Run: headless pygame with SDL's dummy video driver; simulated clock (each Clock.tick advances the game by its frame time, no real sleeping); random seed 0; keys injected as events and as key.get_pressed() state; no mouse input.
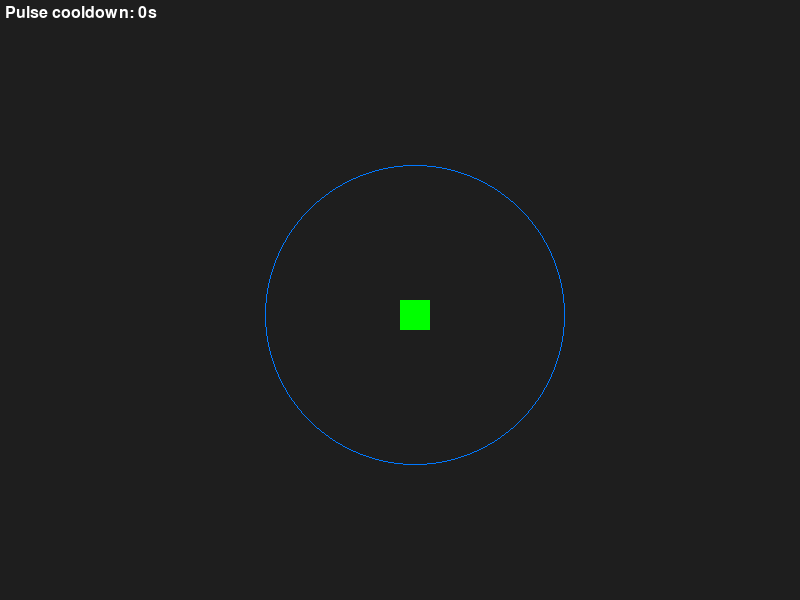
Frame 1 of 4 · flips 1–60 · no input
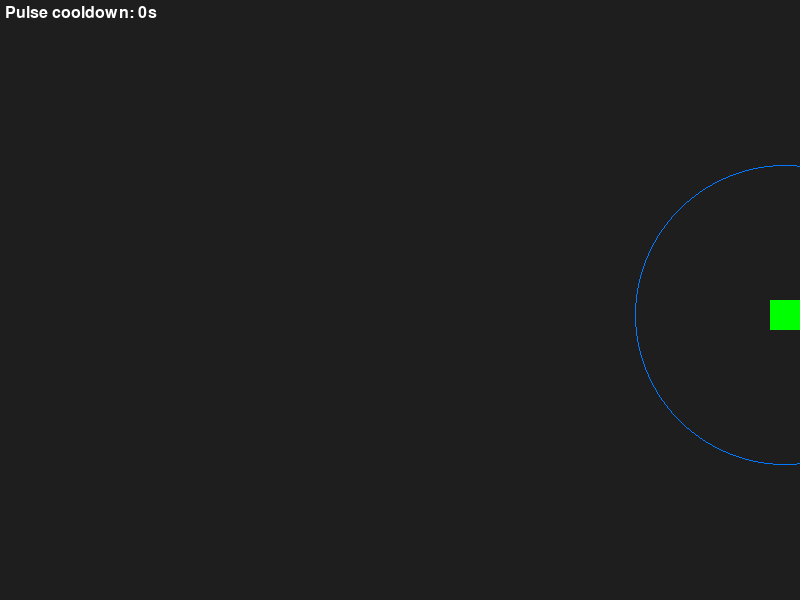
Frame 2 of 4 · flips 61–180 · tapped SPACE, RETURN · held RIGHT (→), D
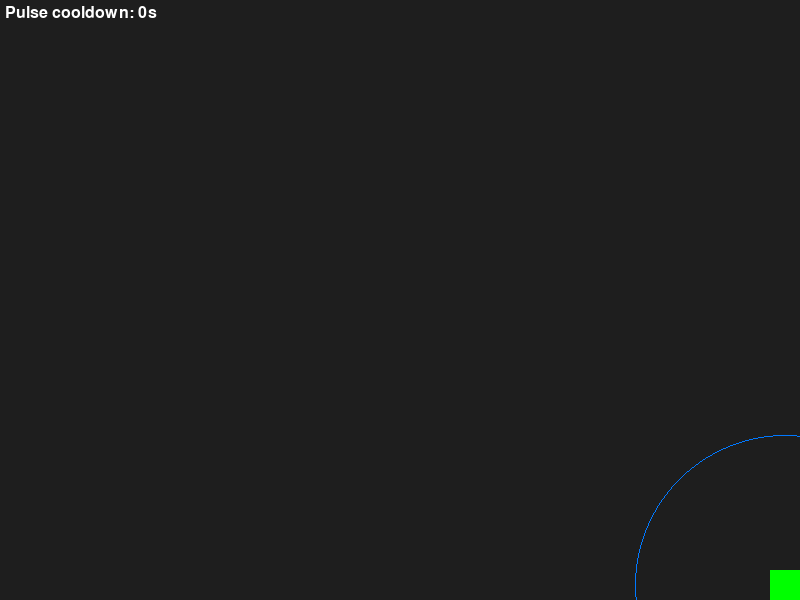
Frame 3 of 4 · flips 181–300 · held DOWN (↓), S
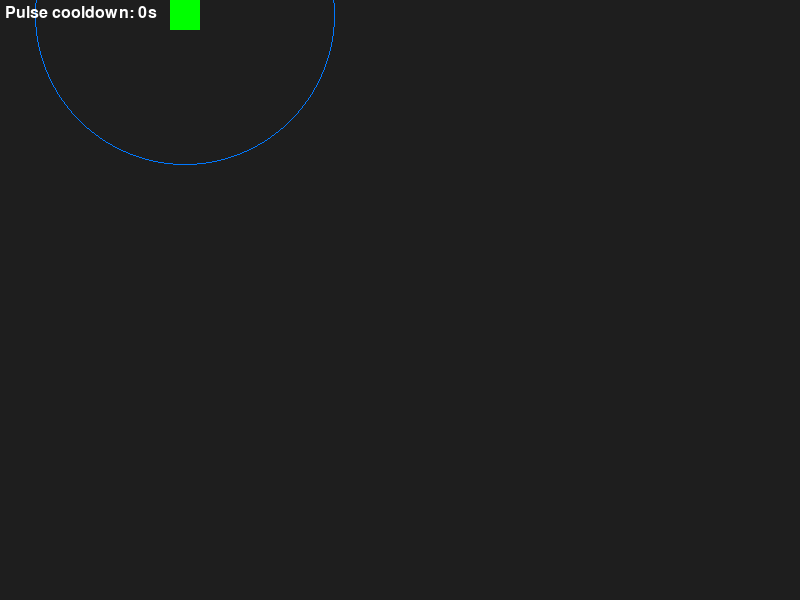
Frame 4 of 4 · flips 301–420 · held LEFT (←), A, UP (↑), W

The pygame program that drew these frames:

# Echo Tag Protocol (FPS prototype)
# Build on an existing FPS preset (e.g., a simple shooter in this repo).
# This prototype adds a Pulse Scanner ability that reveals invisible enemies.

import pygame, random, sys, time

# ------------------------------------------------------------
# Config
# ------------------------------------------------------------
SCREEN_W, SCREEN_H = 800, 600
FPS = 60
PULSE_RADIUS = 150          # pixels
PULSE_DURATION = 5000       # ms visible after pulse (ring lasts 5 s)
PULSE_COOLDOWN = 5000       # ms between pulses
ENEMY_COLOR_VISIBLE = (255, 0, 0)
ENEMY_COLOR_INVISIBLE = (255, 0, 0, 30)  # semi‑transparent when hidden
PLAYER_COLOR = (0, 255, 0)

# ------------------------------------------------------------
# Helper classes
# ------------------------------------------------------------
class Enemy:
    def __init__(self, x, y):
        self.x, self.y = x, y
        self.visible_until = 0  # pygame.time.get_ticks() when visibility ends
        self.rect = pygame.Rect(x, y, 30, 30)
        # simple random movement
        self.vx = random.choice([-2, -1, 1, 2])
        self.vy = random.choice([-2, -1, 1, 2])

    def update(self):
        self.x += self.vx
        self.y += self.vy
        # bounce off walls
        if self.x < 0 or self.x > SCREEN_W - 30:
            self.vx *= -1
        if self.y < 0 or self.y > SCREEN_H - 30:
            self.vy *= -1
        self.rect.topleft = (self.x, self.y)

    def draw(self, surf, now):
        # Only draw when visible; otherwise remain hidden
        if now < self.visible_until:
            pygame.draw.rect(surf, ENEMY_COLOR_VISIBLE, self.rect)
        # else: do not draw anything (enemy stays invisible)

class Player:
    def __init__(self):
        self.x = SCREEN_W // 2
        self.y = SCREEN_H // 2
        self.speed = 5
        self.rect = pygame.Rect(self.x, self.y, 30, 30)
        self.last_pulse = -PULSE_COOLDOWN
        self.pulse_start = -PULSE_DURATION  # timestamp of last pulse start
    def move(self, dx, dy):
        self.x += dx * self.speed
        self.y += dy * self.speed
        self.x = max(0, min(self.x, SCREEN_W - 30))
        self.y = max(0, min(self.y, SCREEN_H - 30))
        self.rect.topleft = (self.x, self.y)

    def can_pulse(self, now):
        return now - self.last_pulse >= PULSE_COOLDOWN

    def pulse(self, now, enemies):
        self.last_pulse = now
        self.pulse_start = now
        # reveal any enemy whose centre is within the pulse radius
        for e in enemies:
            dist_sq = (e.x - self.x) ** 2 + (e.y - self.y) ** 2
            if dist_sq <= PULSE_RADIUS ** 2:
                e.visible_until = now + PULSE_DURATION

# ------------------------------------------------------------
# Main loop
# ------------------------------------------------------------
def main():
    pygame.init()
    screen = pygame.display.set_mode((SCREEN_W, SCREEN_H))
    pygame.display.set_caption('Echo Tag Protocol')
    clock = pygame.time.Clock()
    font = pygame.font.SysFont(None, 24)

    player = Player()
    enemies = [Enemy(random.randint(0, SCREEN_W-30), random.randint(0, SCREEN_H-30)) for _ in range(10)]
    bullets = []  # list of active bullets

    running = True
    while running:
        dt = clock.tick(FPS)
        now = pygame.time.get_ticks()
        for event in pygame.event.get():
            if event.type == pygame.QUIT:
                running = False
            elif event.type == pygame.KEYDOWN:
                if event.key == pygame.K_q and player.can_pulse(now):
                    player.pulse(now, enemies)
                # Shoot with space bar
                if event.key == pygame.K_SPACE:
                    # spawn bullet at player centre
                    bullet_x = player.x + 15
                    bullet_y = player.y + 15
                    # bullet moves upward for simplicity
                    bullets.append({'rect': pygame.Rect(bullet_x-2, bullet_y-2, 4, 4), 'vx': 0, 'vy': -8})

        keys = pygame.key.get_pressed()
        dx = dy = 0
        if keys[pygame.K_w]: dy = -1
        if keys[pygame.K_s]: dy = 1
        if keys[pygame.K_a]: dx = -1
        if keys[pygame.K_d]: dx = 1
        if dx or dy:
            player.move(dx, dy)

        # Update enemies
        for e in enemies:
            e.update()

        # Update bullets
        for b in bullets[:]:
            b['rect'].x += b['vx']
            b['rect'].y += b['vy']
            # Remove if off-screen
            if b['rect'].right < 0 or b['rect'].left > SCREEN_W or b['rect'].bottom < 0 or b['rect'].top > SCREEN_H:
                bullets.remove(b)
                continue
            # Check collision with enemies while pulse is active (allow shooting during pulse)
            if now - player.pulse_start < PULSE_DURATION:
                for e in enemies[:]:
                    if e.rect.colliderect(b['rect']):
                        # enemy hit – remove enemy and bullet
                        enemies.remove(e)
                        if b in bullets:
                            bullets.remove(b)
                        break
        # Rendering
        screen.fill((30, 30, 30))
        # draw pulse ring if active (blue expanding ring)
        if now - player.pulse_start < PULSE_DURATION:
            # radius grows linearly to PULSE_RADIUS over the duration
            progress = (now - player.pulse_start) / PULSE_DURATION
            radius = int(progress * PULSE_RADIUS)
            pygame.draw.circle(screen, (0, 0, 255), (player.x+15, player.y+15), radius, 2)
        else:
            # draw ready indicator when pulse is off cooldown
            if player.can_pulse(now):
                pygame.draw.circle(screen, (0, 120, 255), (player.x+15, player.y+15), PULSE_RADIUS, 1)
        # draw enemies (only visible ones will render)
        for e in enemies:
            e.draw(screen, now)
        # draw bullets
        for b in bullets:
            pygame.draw.rect(screen, (255, 255, 0), b['rect'])
        pygame.draw.rect(screen, PLAYER_COLOR, player.rect)
        # HUD
        cd = max(0, (player.last_pulse + PULSE_COOLDOWN - now) // 1000)
        hud = f'Pulse cooldown: {cd}s'
        txt = font.render(hud, True, (255,255,255))
        screen.blit(txt, (5,5))
        pygame.display.flip()

        # Allow quitting with ESC key
        if keys[pygame.K_ESCAPE]:
            running = False
    pygame.quit()
    sys.exit()

if __name__ == '__main__':
    main()
